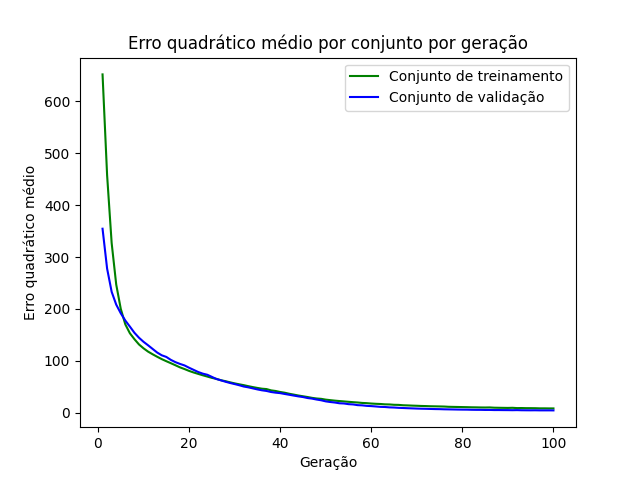

The file beside this chart, header and first rows:
epoch, loss_train, loss_val
1, 651.8, 354.5
2, 457.9, 277.8
3, 327, 233.1
4, 247.2, 208.4
5, 200.3, 191.7
6, 170.3, 177.7
7, 153.3, 166.1
8, 141.8, 154.1
9, 131.6, 144.6
10, 124.2, 136.7
11, 117.8, 130
12, 112.7, 123
13, 107.9, 116
14, 103.4, 110.8
15, 99.37, 107.6
16, 95.51, 101.9
17, 91.57, 97.56
18, 87.51, 94.16
19, 84.24, 91.24
20, 80.68, 86.78
21, 77.63, 82.69
22, 74.95, 78.58
23, 72.29, 75.41
24, 69.81, 73.25
25, 67.29, 69.21
26, 65.32, 65.1
27, 62.71, 62.52
28, 60.9, 59.81
29, 58.69, 57.44
30, 56.68, 55.33
31, 54.9, 53.13
32, 53.25, 50.62
33, 51.29, 49.05
34, 49.51, 47.04
35, 47.87, 45.05
36, 46.41, 43.32
37, 45.7, 42.08
38, 43.19, 40.04
39, 42, 38.78
40, 40.09, 37.89
41, 38.66, 36.25
42, 36.65, 34.71
43, 35, 33.16
44, 33.3, 31.61
45, 31.82, 30.37
46, 30.4, 28.46
47, 28.78, 27.31
48, 27.56, 25.55
49, 26.88, 24.12
50, 25.37, 22.03
51, 24.35, 20.79
52, 23.41, 19.8
53, 22.64, 18.36
54, 21.93, 17.96
55, 21.18, 16.66
56, 20.46, 16.11
57, 19.85, 14.75
58, 18.99, 14.33
59, 18.59, 13.36
60, 17.84, 12.9
... 40 more rows
